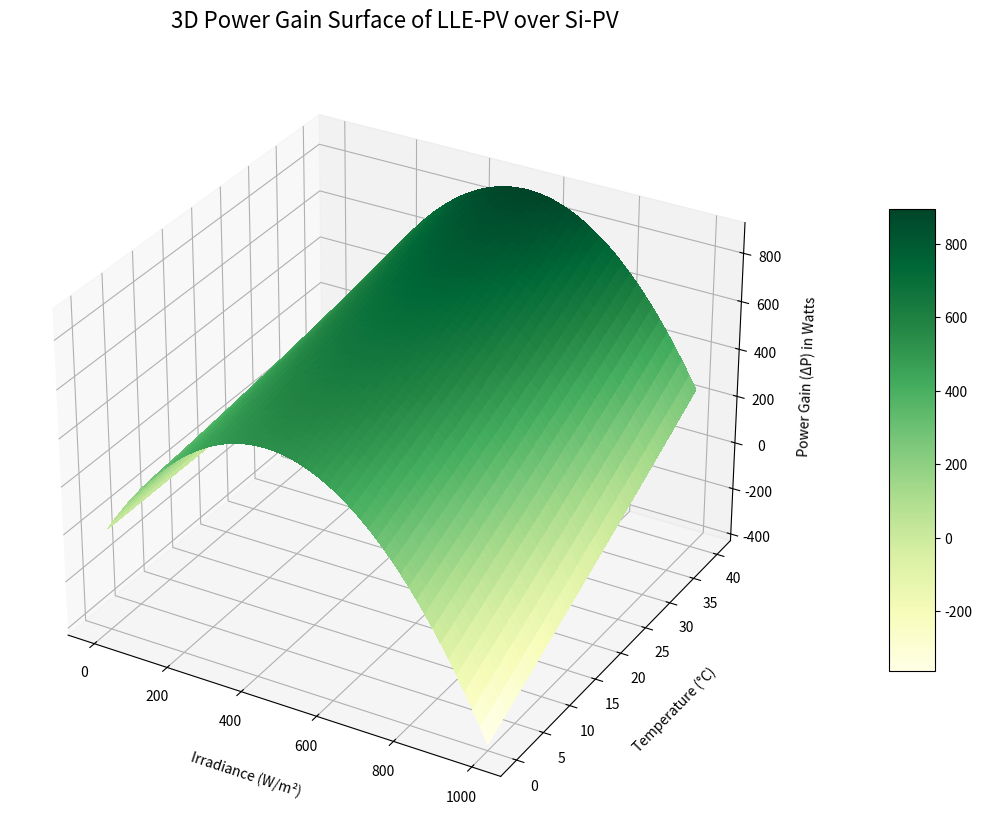

Generate this figure with matplotlib:
import numpy as np
import matplotlib.pyplot as plt
from mpl_toolkits.mplot3d import Axes3D
from matplotlib import cm

# --- Reusing the same models and parameters ---
P_RATED = 3000
IRRADIANCE_STC = 1000
TEMP_STC = 25
BETA_SI = -0.004
BETA_LLE = -0.0025

def calculate_si_power(irradiance, temperature):
    temp_factor = 1 + BETA_SI * (temperature - TEMP_STC)
    power = P_RATED * (irradiance / IRRADIANCE_STC) * temp_factor
    return np.maximum(0, power)

def calculate_lle_power(irradiance, temperature):
    low_light_gain = 2.0 - (irradiance / IRRADIANCE_STC)
    si_temp_factor = 1 + BETA_SI * (temperature - TEMP_STC)
    lle_temp_factor = 1 + BETA_LLE * (temperature - TEMP_STC)
    temp_gain = lle_temp_factor / si_temp_factor
    base_power = P_RATED * (irradiance / IRRADIANCE_STC)
    enhanced_power = base_power * low_light_gain * temp_gain
    return np.maximum(0, enhanced_power)

# --- Setup Grid and Calculate Power Difference ---
irradiance_range = np.linspace(0, 1000, 50)
temperature_range = np.linspace(0, 40, 50)
irradiance_grid, temperature_grid = np.meshgrid(irradiance_range, temperature_range)
power_si = calculate_si_power(irradiance_grid, temperature_grid)
power_lle = calculate_lle_power(irradiance_grid, temperature_grid)
delta_p = power_lle - power_si


# --- Generate the "Difference Surface" 3D Plot ---
fig = plt.figure(figsize=(14, 10))
ax = fig.add_subplot(111, projection='3d')

# Plot the difference (delta_p) as a single surface
# The colormap is tied to the height (z-value) of the gain
surf = ax.plot_surface(irradiance_grid, temperature_grid, delta_p,
                       cmap="YlGn", linewidth=0, antialiased=False)

# --- Customize the Plot ---
ax.set_xlabel('Irradiance (W/m²)', labelpad=15)
ax.set_ylabel('Temperature (°C)', labelpad=15)
ax.set_zlabel('Power Gain (ΔP) in Watts', labelpad=10)
ax.set_title('3D Power Gain Surface of LLE-PV over Si-PV', pad=20, fontsize=16)

# Set viewing angle
ax.view_init(elev=30, azim=-60)

# Add a color bar that maps to the z-values (the power gain)
fig.colorbar(surf, shrink=0.6, aspect=10, pad=0.1)

plt.show()
